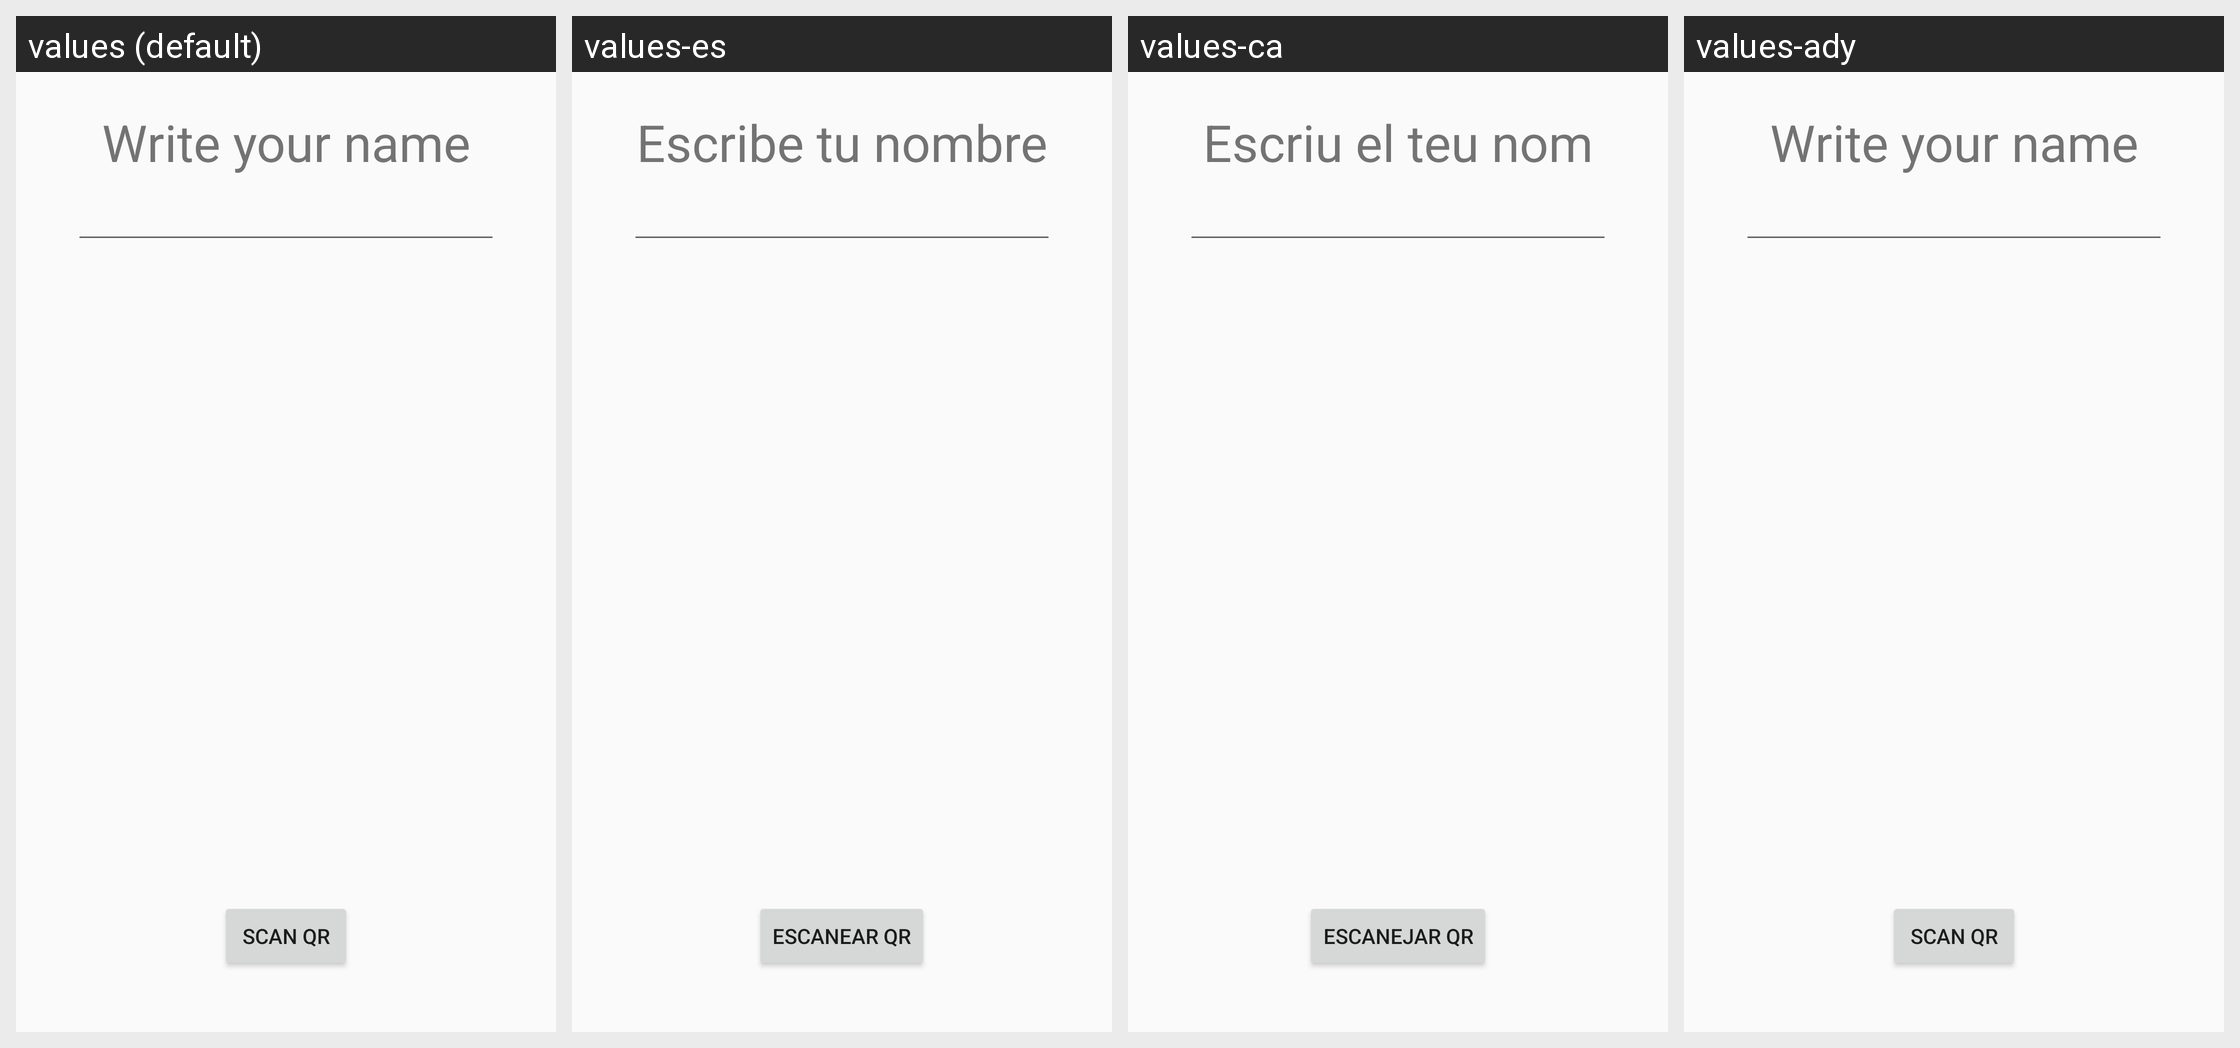

The same Android screen rendered under several of its app's locales, left to right. List the strings drawn on it with the default value and each locale's translation.
Android screen res/layout/activity_joingame.xml rendered under 4 locales, left to right: values (default), values-es, values-ca, values-ady. Device: Nexus 5 (rendered at 1080×1920; each locale shown at half size, 540×960, under a caption strip naming it); theme AppTheme.
Strings drawn on this screen, with the default value and each locale's value (text and hints the layout hard-codes, and strings that could not be matched under every locale, appear in the picture but are not listed):

wrtName
  values: Write your name
  values-es: Escribe tu nombre
  values-ca: Escriu el teu nom
  values-ady: Write your name  [not translated; the default value is used]

scanQR
  values: Scan QR
  values-es: Escanear QR
  values-ca: Escanejar QR
  values-ady: Scan QR  [not translated; the default value is used]
